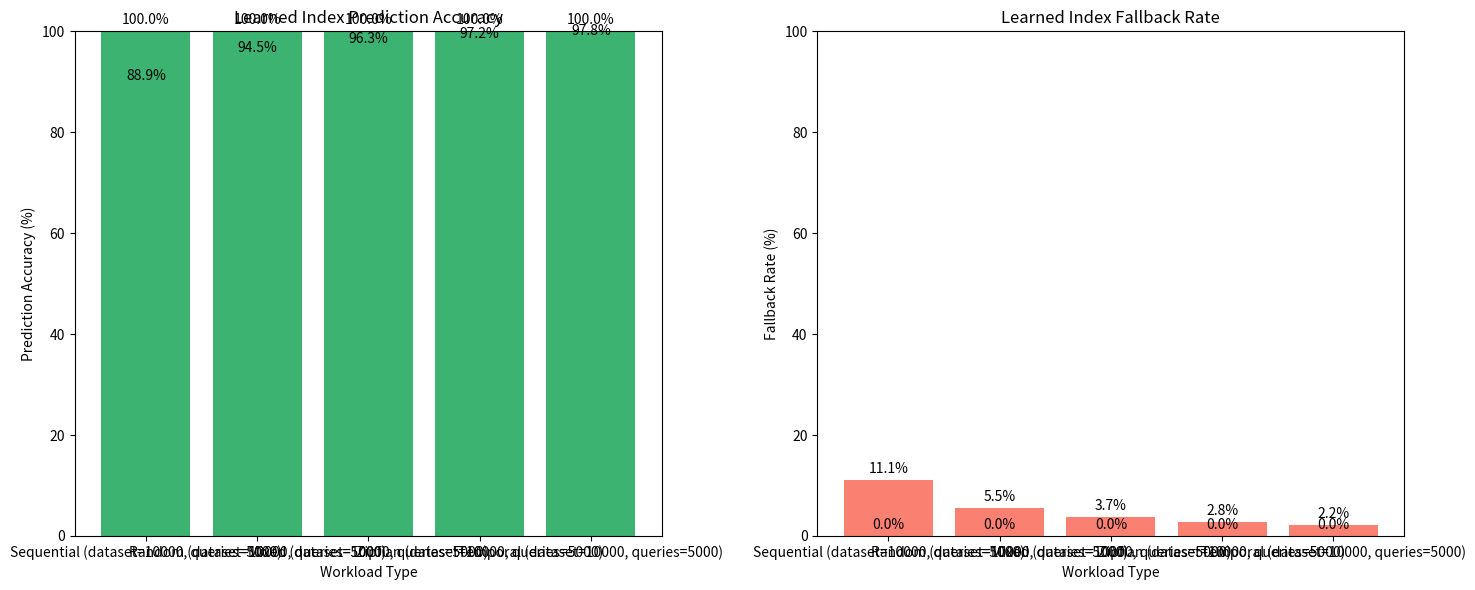

Generate this figure with matplotlib:
#!/usr/bin/env python3
import matplotlib.pyplot as plt
import numpy as np

# Accuracy Analysis Chart (Learned Index Only)
workloads = ['Sequential (dataset=10000, queries=5000)', 'Sequential (dataset=10000, queries=5000)', 'Random (dataset=10000, queries=5000)', 'Random (dataset=10000, queries=5000)', 'Mixed (dataset=10000, queries=5000)', 'Mixed (dataset=10000, queries=5000)', 'Zipfian (dataset=10000, queries=5000)', 'Zipfian (dataset=10000, queries=5000)', 'Temporal (dataset=10000, queries=5000)', 'Temporal (dataset=10000, queries=5000)']

accuracy = [88.9, 100, 94.45, 100, 96.2933, 100, 97.22, 100, 97.776, 100]

fallback_rate = [11.1, 0, 5.55, 0, 3.70667, 0, 2.78, 0, 2.224, 0]


fig, (ax1, ax2) = plt.subplots(1, 2, figsize=(15, 6))

# Accuracy plot
bars1 = ax1.bar(workloads, accuracy, color='mediumseagreen')
ax1.set_xlabel('Workload Type')
ax1.set_ylabel('Prediction Accuracy (%)')
ax1.set_title('Learned Index Prediction Accuracy')
ax1.set_ylim(0, 100)

for bar in bars1:
    height = bar.get_height()
    ax1.annotate(f'{height:.1f}%',
                xy=(bar.get_x() + bar.get_width() / 2, height),
                xytext=(0, 3),
                textcoords="offset points",
                ha='center', va='bottom')

# Fallback rate plot
bars2 = ax2.bar(workloads, fallback_rate, color='salmon')
ax2.set_xlabel('Workload Type')
ax2.set_ylabel('Fallback Rate (%)')
ax2.set_title('Learned Index Fallback Rate')
ax2.set_ylim(0, 100)

for bar in bars2:
    height = bar.get_height()
    ax2.annotate(f'{height:.1f}%',
                xy=(bar.get_x() + bar.get_width() / 2, height),
                xytext=(0, 3),
                textcoords="offset points",
                ha='center', va='bottom')

plt.tight_layout()
plt.savefig('accuracy_comparison.png', dpi=300, bbox_inches='tight')
plt.show()
